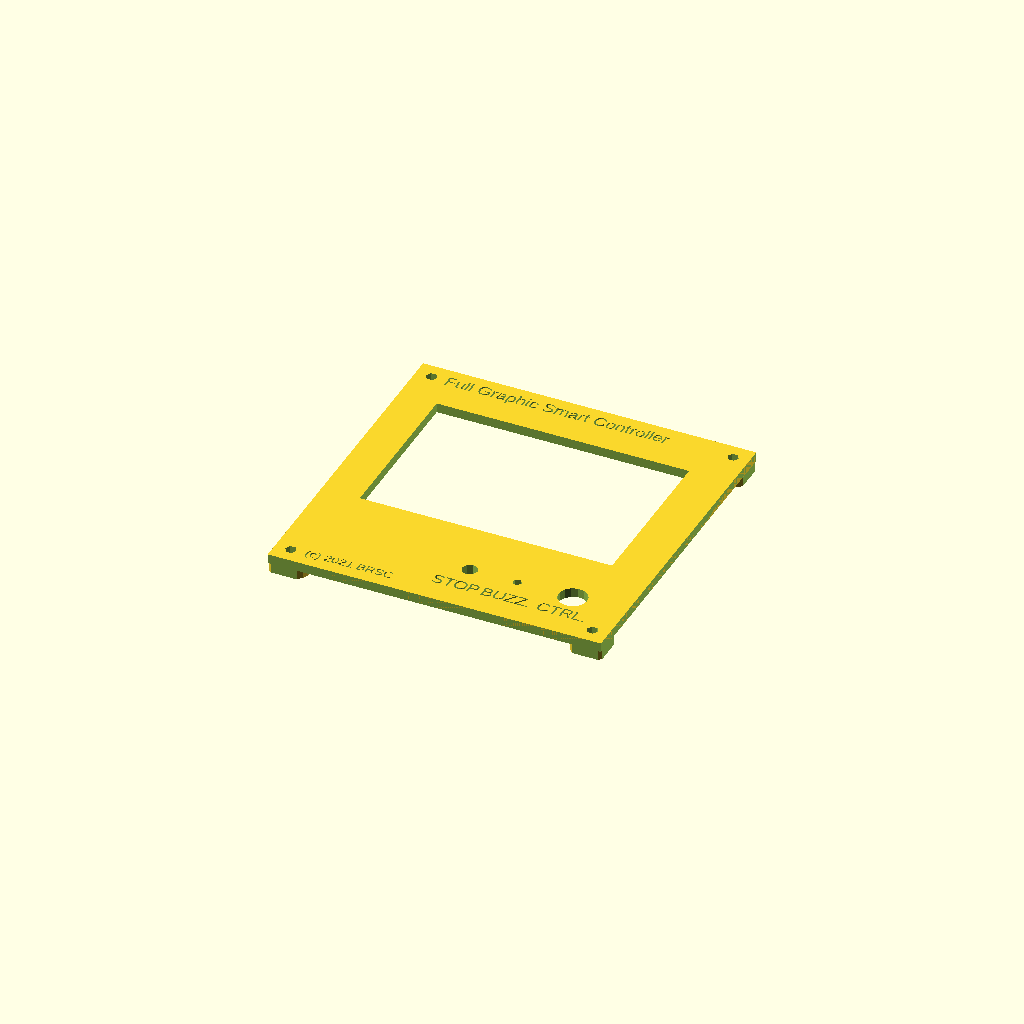
Cell 1: rendered with the file's own defaults.
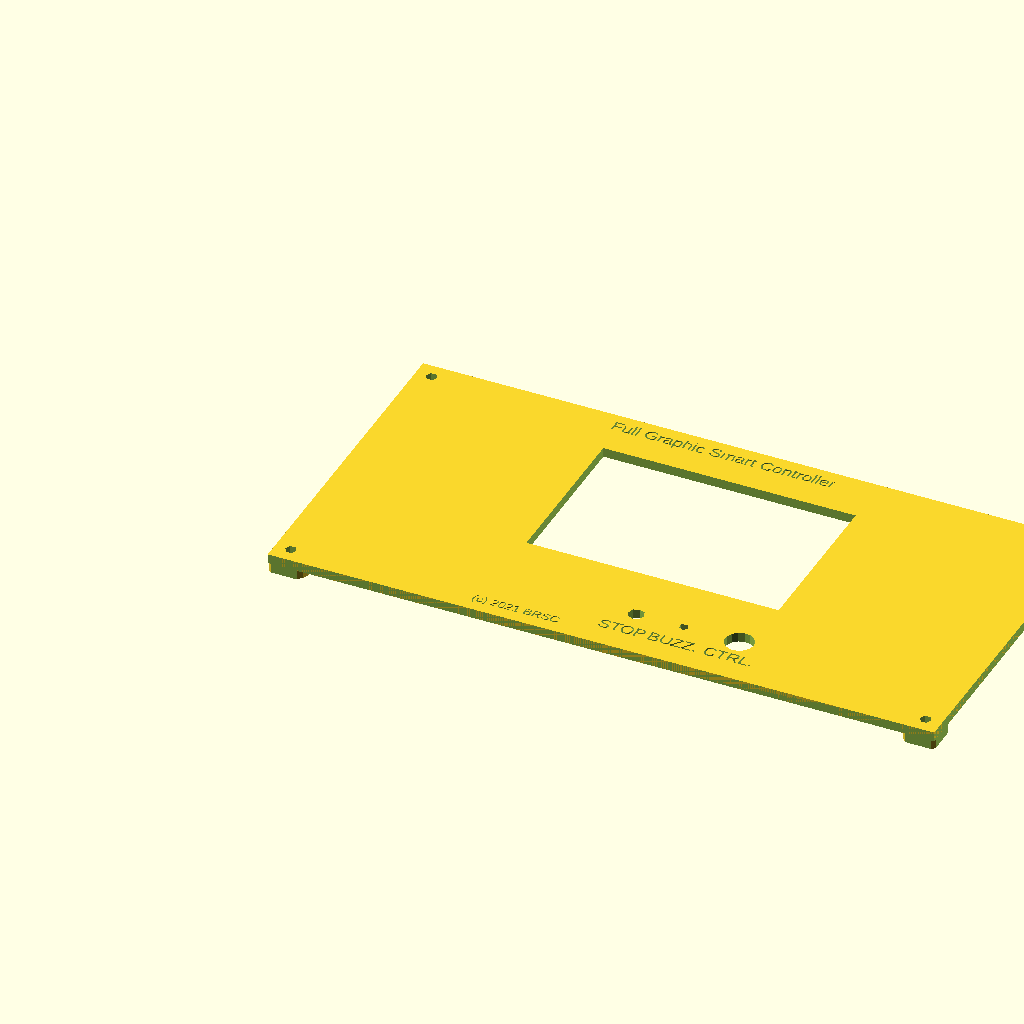
Cell 2: the same model with w = 210.
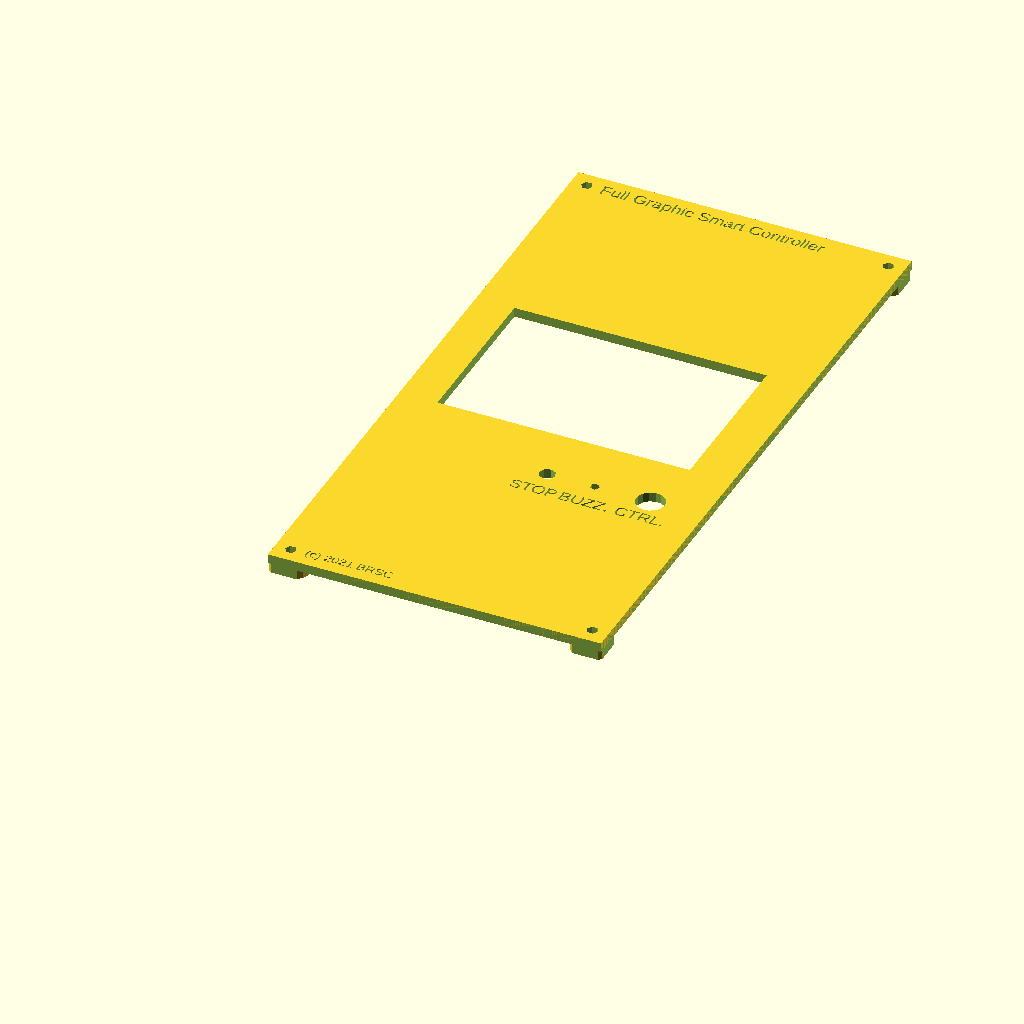
Cell 3: d = 210 (everything else at default).
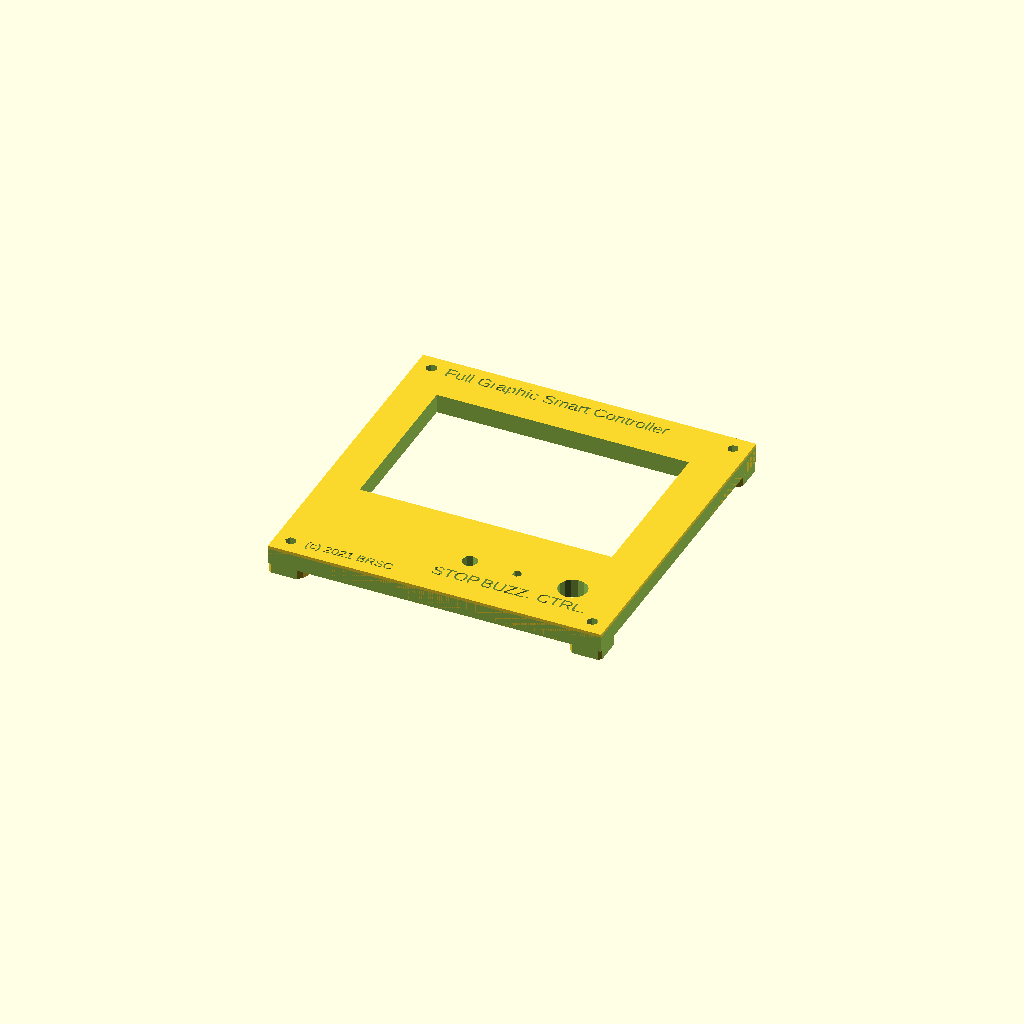
Cell 4 — t set to 6, the other parameters unchanged.
All cells are drawn from one camera (rotation 55°, 0°, 25°, orthographic, colour scheme Cornfield), so only the parameter changes between them.
Source of the model, brsc-FTI/CustomParts/full-graphic-ctrl-case-t.scad:
/*
 * Fischertechnik compatible case for RepRapDiscount
 * Full Graphic Smart Controller.
 */

labelHeader = "Full Graphic Smart Controller"; // header
labelFooter = "(c) 2021 BRSC";

w = 105; // width of case
h = 45; // height of case
c = 30; // height of Fischertechnik connectors
d = 105; // depth of case

t = 3; // height of top
b = h - t; // height of bottom
tsh = 3; // outer height of terminal for screw
tss = 7; // inner height of terminal for screw

wb = 94; // width of board
db = 90; // depth of board
hb = 30; // height of board
hbb = hb - 15 + tsh; // board base bottom

tso = 6.5; // outer radius of terminal for screw
tsi = 2.5/2; // inner radius of terminal for screw bottom
tst = 3.5/2; // inner radius of terminal for screw top
//tse = 8.0/2; // radius of edge for screw top
//hse = 2.0; // height of edge for screw top
dtx = 2; // depth of text labels
stx = 4; // size of text labels
o = 0.02; // overlap for better preview rendering

fullGraphicSmartControllerCaseTop();

module fullGraphicSmartControllerCaseTop() {

    td = 1.0; // tolerance for display slot
    xd = 7.5 - td; // x-offset of display (measured from board x=0)
    yd = 30 - td; // y-offset of display (measured from board y=0)
    wd = 77.5 + 2*td; // width of display (together)
    hd = 7.5; // height of display
    dd = 50 + 2*td; // depth of display (measured from top)
    xc = 82.5; // x-offset of controller hole (measured from board x=0)
    yc = 10; // y-offset of controller hole (measured from board y=0)
    hc = b; // height of controller hole (measured from board bottom)
    dc = 8 + td; // diameter of controller hole
    xu = 65; // x-offset of buzzer hole (measured from board x=0)
    yu = 10; // y-offset of buzzer hole (measured from board y=0)
    hu = b; // height of buzzer hole (measured from board bottom)
    du = 2 + td; // diameter of buzzer hole
    xr = 50; // x-offset of reset button hole (measured from board x=0)
    yr = 10; // y-offset of reset button hole (measured from board y=0)
    hr = b; // height of reset button hole (measured from board bottom)
    dr = 4 + td; // diameter of reset button hole

    union() {

        w0 = (w - wb)/2;
        d0 = (d - db)/2;
        tce = 3; // edge lower
        tcd = 15; // depth of hole for screw

        difference() {

            union() {
                // top cover
                cube([w, d, t], center=false);

                // terminals for screws - cover
                translate([w - 5, d - 5, 0 - tce])cylinder(r=tso, h=tce + o, center=false);
                translate([0 + 5, d - 5, 0 - tce])cylinder(r=tso, h=tce + o, center=false);
                translate([w - 5, 0 + 5, 0 - tce])cylinder(r=tso, h=tce + o, center=false);
                translate([0 + 5, 0 + 5, 0 - tce])cylinder(r=tso, h=tce + o, center=false);
            }
            // remove overlapping part of srew terminal cylinder
            translate([-5, -5, 0 - tce - o - 5])cube(size=[w + 10, 5, 10 + tce + o], center=false);
            translate([-5, d, 0 - tce - o - 5])cube(size=[w + 10, 5, 10 + tce + o], center=false);
            translate([-5, -5, 0 - tce - o - 5])cube(size=[5, d + 10, 10 + tce + o], center=false);
            translate([w, -5, 0 - tce - o - 5])cube(size=[5, d + 10, 10 + tce + o], center=false);

            // display slot, controller, buzzer, reset button
            translate([w0 + xd, d0 + yd, 0 - o])cube([wd, dd, hd + 2*o], center=false);
            translate([w0 + xc, d0 + yc, 0 - o])cylinder(r=dc/2, h=hc + 2*o, center=false);
            translate([w0 + xu, d0 + yu, 0 - o])cylinder(r=du/2, h=hu + 2*o, center=false);
            translate([w0 + xr, d0 + yr, 0 - o])cylinder(r=dr/2, h=hr + 2*o, center=false);
            // labels
            d2 = 0;
            translate([w0 + 4, d - 7, t - dtx + o])linear_extrude(dtx + o)text(labelHeader, size=stx);
            translate([w0 + 4, 0 + 4, t - dtx + o])linear_extrude(dtx + o)text(labelFooter, size=stx-1);
            translate([w0 + xr - dr - 3, d0 + d2, t - dtx + o])linear_extrude(dtx + o)text("STOP", size=stx);
            translate([w0 + xu - du - 4.5, d0 + d2, t - dtx + o])linear_extrude(dtx + o)text("BUZZ.", size=stx);
            translate([w0 + xc - dc/2 - 3, d0 + d2, t - dtx + o])linear_extrude(dtx + o)text("CTRL.", size=stx);

            // terminals for screws - cover
            tch = tce + tcd;
            /*union() {
                translate([w - 5, d - 5, t - hse])cylinder(r=tse, h=hse + o, center=false);
                translate([0 + 5, d - 5, t - hse])cylinder(r=tse, h=hse + o, center=false);
                translate([w - 5, 0 + 5, t - hse])cylinder(r=tse, h=hse + o, center=false);
                translate([0 + 5, 0 + 5, t - hse])cylinder(r=tse, h=hse + o, center=false);
            }*/
            union() {
                translate([w - 5, d - 5, t - tch])cylinder(r=tst, h=tch + o, center=false);
                translate([0 + 5, d - 5, t - tch])cylinder(r=tst, h=tch + o, center=false);
                translate([w - 5, 0 + 5, t - tch])cylinder(r=tst, h=tch + o, center=false);
                translate([0 + 5, 0 + 5, t - tch])cylinder(r=tst, h=tch + o, center=false);
            }
        }
    }
}
Parameter table extracted from the source (name, type, default, range or options):
labelHeader: string, default "Full Graphic Smart Controller"
labelFooter: string, default "(c) 2021 BRSC"
w: number, default 105
h: number, default 45
c: number, default 30
d: number, default 105
t: number, default 3
tsh: number, default 3
tss: number, default 7
wb: number, default 94
db: number, default 90
hb: number, default 30
tso: number, default 6.5
dtx: number, default 2
stx: number, default 4
o: number, default 0.02
